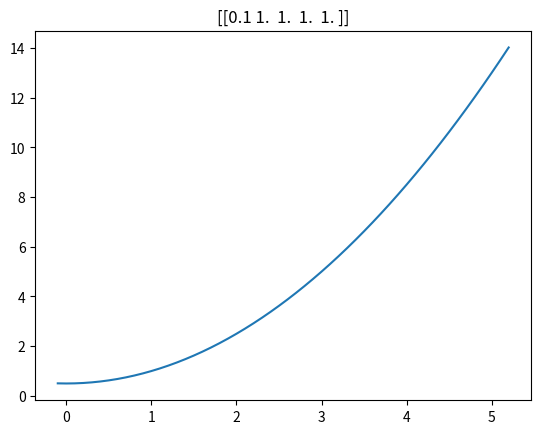

Python code for this plot:
import math
import numpy as np
import matplotlib.pyplot as plt
import itertools as it
import pandas as pd

## Int vector such that [h,x,f(x),f'(x) .... f^n(x)] in a column matrix
condition_vect = np.array([[0.1,1,1,1,1]])

def adjustment_funtion(vector):
    return vector

xmin = 0
xmax = 5


search_min = -0.4
search_max = 0.4
search_step = 0.1


def check_well_posedness(condition_vect):
    known_conditions = []
    ## Seperate each peice of info into a row
    for vect in condition_vect:
        ## See additional information defined by definition of ODE
        vect_transformed = adjustment_funtion(vect.T).T
        k = 0
        for value in vect_transformed[2:len(vect)]:
            if not np.isnan(value):
                ## [x, order of derivative, value], each row is a piece of information
                known_conditions.append([vect[1], k, value])
            k += 1

    ## Remove Duplicates
    known_conditions = np.unique(known_conditions,axis=0)

    ##Find if value is defined twice differently
    range_of_def = []
    for i in known_conditions:
        range_of_def.append(i[0:2])
    if len(range_of_def) != len(np.unique(range_of_def,axis=0)):
        return False, known_conditions, 'No Solution, contradictory conditions'
    elif len(known_conditions) == len(condition_vect[0]) - 2:
        return True, known_conditions,''
    else:
        return False, known_conditions, 'Non unique solution, wrong number of few conditions'

def nonlin_IVP(xmin, xmax, vect_initial, print=True):

    #Check for valid input information
    ## Column int Vect?
    if vect_initial.shape[1] != 1 or len(vect_initial.shape) != 2:
        print('Invalid input vector, not a column')
        exit(0)
    ## positive h?
    if vect_initial[0][0] <= 0:
        print('Requires a positive non 0 value for h')
        exit(0)
    ## Valid xmin and xmax?
    if xmax-xmin <= 0:
        print('xmax must be greater than xmin')
        exit(0)

    h = vect_initial[0][0]

    # Build the Stepping matrices
    matrix_step_neg = build_matrix_step_nonlin(-h, vect_initial)
    matrix_step_pos = build_matrix_step_nonlin(h, vect_initial)

    ## Create df_output Space

    df_output = pd.DataFrame(vect_initial.T)

    ## Do the positive steps first
    vect = vect_initial.copy()
    while vect[1][0] <= xmax + h:
        vect = np.matmul(matrix_step_pos, vect)
        df_output.loc[len(df_output)] = vect.T[0]

    ## Do the negative steps next
    vect = vect_initial.copy()
    while vect[1][0] > xmin:
        vect = np.matmul(matrix_step_neg, vect)
        df_output.loc[len(df_output)] = vect.T[0]

    # Reprder
    df_output.sort_values(1, inplace=True)

    if print == True:
        ## Plot df_output
        plt.plot(df_output[1], df_output[2])
        plt.title(str(vect_initial.T))
        plt.show()

    return df_output
def build_matrix_step_nonlin(h, vect_initial):
    base_matrix = np.identity(len(vect_initial))
    base_matrix[1][0] = np.sign(h)
    for i in range(2, len(base_matrix)):
        for j in range(i, len(base_matrix)):
            base_matrix[i][j] = h ** (j - i) / math.factorial(j - i)
    matix_step = base_matrix
    return matix_step
def find_best_initial_nonlin(search_min, search_max, search_step, vect_initial, condition_vect):
    # Find All Possible initial vectors
    search_permutations = [*it.combinations_with_replacement(np.arange(search_min, search_max + search_step, search_step),
                                            np.count_nonzero(np.isnan(vect_initial)))]
    nan_location = np.argwhere(np.isnan(vect_initial))
    nan_location = nan_location[nan_location != 0]
    vect_initial_poss = np.zeros((len(search_permutations), len(vect_initial)))
    for i in range(0, len(search_permutations)):
        vect_initial_poss[i] = vect_initial.T
        vect_initial_poss[i][nan_location] = search_permutations[i]
        ## This ensures only valid input vectors are met
        vect_initial_poss[i] = adjustment_funtion(vect_initial_poss[i].T)


    ## List of scores
    ls_distance = []

    # Run over range of possible vectors
    for vect_initial in vect_initial_poss:
        output = nonlin_IVP(xmin,xmax, np.reshape(vect_initial, (len(vect_initial), 1)), False)
        ls_distance_single = []
        h = vect_initial[0]
        for vect in condition_vect:
            index = int(math.floor((vect[1] - xmin) / h))
            dist = np.linalg.norm(np.nan_to_num(output.T[index] - vect))
            ls_distance_single.append(dist)
            ls_distance_single.append(dist)
        ls_distance.append(sum(ls_distance_single))

    df_results = pd.DataFrame(vect_initial_poss)
    df_results['dist'] = ls_distance

    best_index = df_results[['dist']].idxmin()

    best_int_vect = vect_initial_poss[best_index].T
    dist = df_results['dist'][best_index].values
    return (best_int_vect, dist, df_results)


if check_well_posedness(condition_vect)[0]:
    conditions = check_well_posedness(condition_vect)[1]
    (vector_initial_best, dist, df_results) = find_best_initial_nonlin(search_min, search_max, search_step, condition_vect[0].T, condition_vect)

    df_output = nonlin_IVP(xmin, xmax, vector_initial_best)

else:
    (bool, conditions, message)  = check_well_posedness(condition_vect)
    print(message)